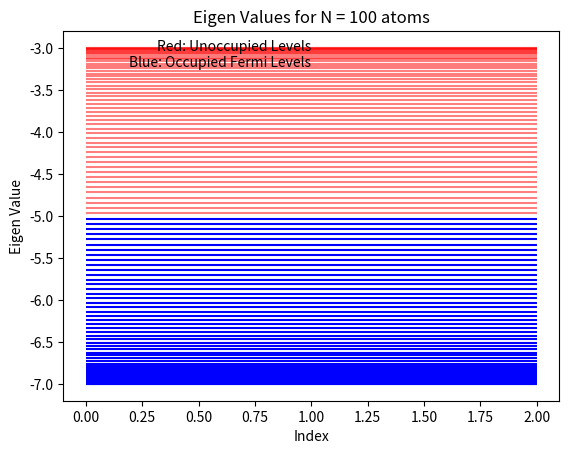

Reproduce this figure in Python. (Note: this script raises an exception after producing the figure.)
import numpy as np
import matplotlib.pyplot as plt
n = 100
I = 0
mat = np.zeros((n, n))

k = 1
for i in range(1, k+1):
    e = -5
    b = 1
    m = n
    k = 0
    while mat[k][k] != 0:
        k+=1
    for j in range(k, k+m):
        mat[j][j] = e
        if j+1 <= k+m-1:
            mat[j][j+1] = -b
        if j <= k+m-1 and j-1 >= k:
            mat[j][j-1] = -b
    for k in range(n//2-1):
        mat[k][k+4] = I
        mat[k+4][k] = I

# print(mat)

eigenvalues, eigenvectors = np.linalg.eig(mat)

eigenvalues = np.sort(eigenvalues)

for i in range(len(eigenvalues)//2):
    plt.hlines(eigenvalues[i], 0, 2, colors='b')
    plt.hlines(eigenvalues[-(i+1)], 0, 2, colors='r', alpha=0.5)
plt.title(f'Eigen Values for N = {n} atoms')
plt.xlabel('Index')
plt.ylabel('Eigen Value')
plt.text(1, eigenvalues[-1]+0.1, 'Red: Unoccupied Levels\nBlue: Occupied Fermi Levels', fontsize=10, verticalalignment='top', horizontalalignment='right')
plt.show()

# plot frequency of eigen values under specific bins
bw = float(input("Enter bin width for histogram: "))
bins = np.arange(np.min(eigenvalues), np.max(eigenvalues)+bw, bw)
plt.hist(eigenvalues, bins, color='blue')
plt.title(f'Histogram of Eigen Values with bin width {bw}')
plt.xlabel('Eigen Value')
plt.ylabel('Frequency')
plt.show()



def fermi_level(eigenvalues):
    N = len(eigenvalues)
    # each level holds 2 electrons → half filled
    return eigenvalues[N//2 - 1], eigenvalues[N//2]

def plot_eigenstates(matrix):
    eigenvalues, eigenvectors = np.linalg.eigh(matrix)

    idx_min = 0
    idx_max = -1
    idx_homo = len(eigenvalues)//2 - 1
    idx_lumo = len(eigenvalues)//2

    states = {
        "Minimum Energy": idx_min,
        "HOMO": idx_homo,
        "LUMO": idx_lumo,
        "Maximum Energy": idx_max
    }

    x = np.arange(1, len(eigenvalues)+1)

    plt.figure(figsize=(10,6))
    for label, idx in states.items():
        plt.plot(x, eigenvectors[:, idx],
                 marker='o',
                 label=f"{label} (E={eigenvalues[idx]:.2f} eV)")

    plt.xlabel("Atomic site index")
    plt.ylabel("Eigenstate amplitude")
    plt.title(f"Eigenstates for 1D Chain (N={len(eigenvalues)})")
    plt.legend()
    plt.grid(True)
    plt.show()

plot_eigenstates(mat)